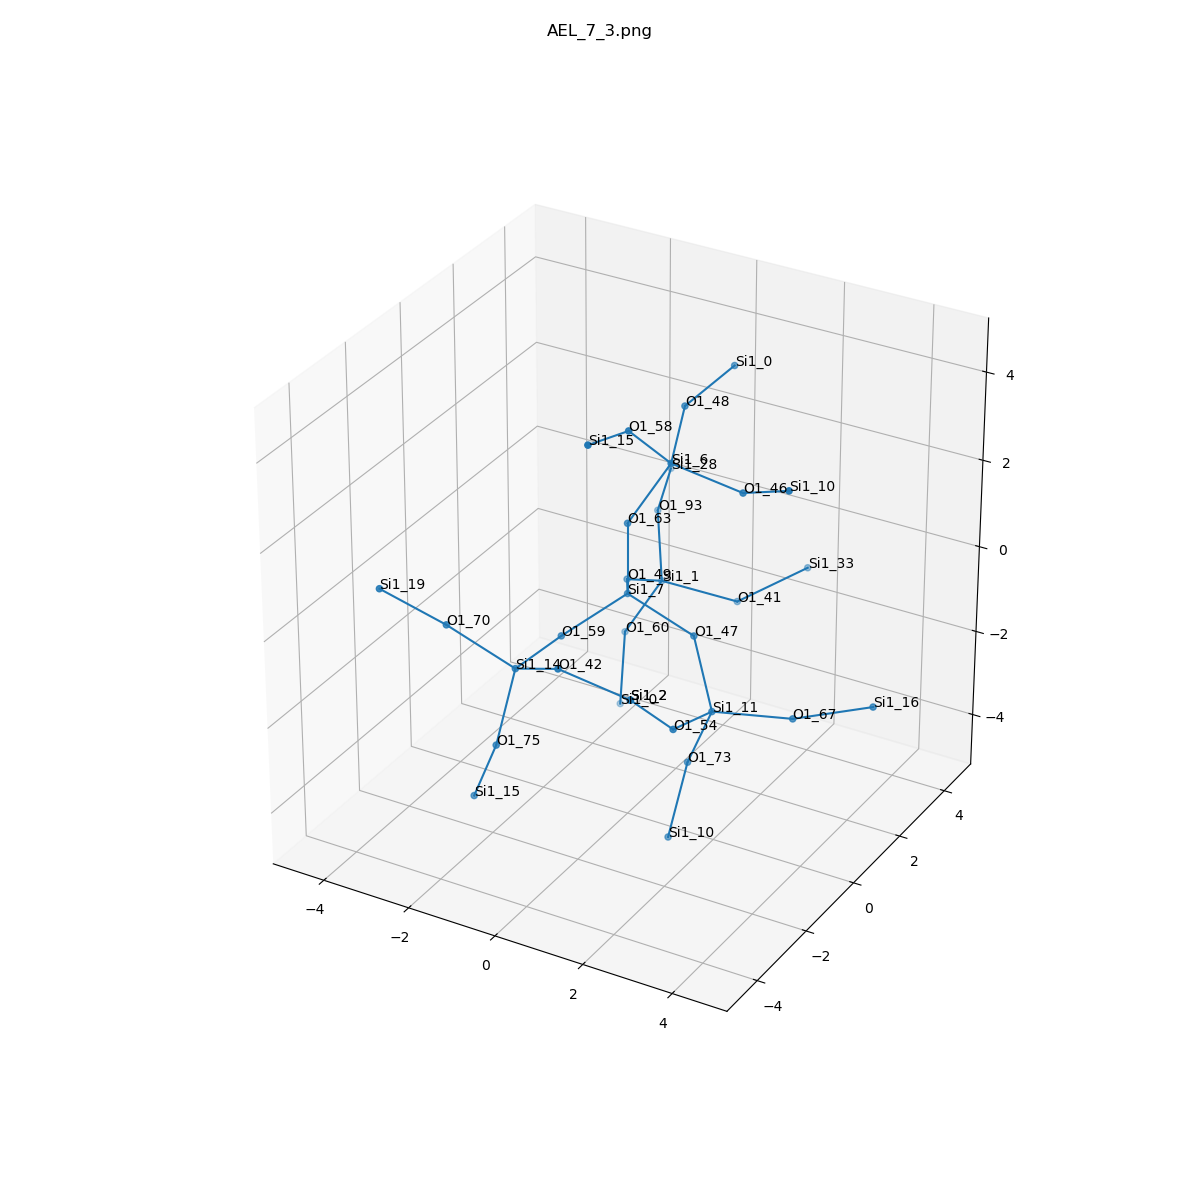

Source data for this figure (header and first rows):
, neighbor_num, isite, atom, x, y, z, front_index
0, 0, 7, Si1, 0.0, 0.0, 0.0, 
1, 1, 63, O1, -1.1102230246251565e-16, 0.0, 1.61, 0.0
2, 1, 49, O1, -0.7665, 1.308, -0.5381, 0.0
3, 1, 47, O1, 1.517, 7.703719777548943e-34, -0.5397, 0.0
4, 1, 59, O1, -0.7554, -1.317, -0.535, 0.0
5, 2, 6, Si1, 0.7499, 0.4085, 2.975, 1.0
6, 2, 1, Si1, -0.768, 2.733, -1.285, 2.0
7, 2, 11, Si1, 2.401, -0.8323, -1.597, 3.0
8, 2, 14, Si1, -0.8473, -2.925, -0.4909, 4.0
9, 3, 48, O1, 0.2403, 1.857, 3.457, 5.0
10, 3, 58, O1, 0.4165, -0.6791, 4.115, 5.0
11, 3, 46, O1, 2.34, 0.4484, 2.726, 5.0
12, 3, 93, O1, -1.489, 3.825, -0.347, 6.0
13, 3, 60, O1, -1.569, 2.611, -2.677, 6.0
14, 3, 41, O1, 0.7469, 3.196, -1.573, 6.0
15, 3, 73, O1, 1.767, -0.6673, -3.067, 7.0
16, 3, 67, O1, 3.911, -0.2771, -1.599, 7.0
17, 3, 54, O1, 2.402, -2.389, -1.184, 7.0
18, 3, 70, O1, -2.146, -3.365, 0.3516, 8.0
19, 3, 42, O1, 0.4789, -3.517, 0.2047, 8.0
20, 3, 75, O1, -0.9614, -3.498, -1.991, 8.0
21, 4, 0, Si1, 0.4958, 3.421, 3.729, 9.0
22, 4, 15, Si1, 0.4177, -2.236, 4.528, 10.0
23, 4, 10, Si1, 3.666, -0.1433, 3.422, 11.0
24, 4, 28, Si1, -2.034, 5.336, -0.2174, 12.0
25, 4, 0, Si1, -1.518, 2.325, -4.26, 13.0
26, 4, 33, Si1, 1.768, 4.319, -1.036, 14.0
27, 4, 10, Si1, 1.652, -1.24, -4.567, 15.0
28, 4, 16, Si1, 5.173, 0.7126, -1.462, 16.0
29, 4, 2, Si1, 2.069, -3.477, -0.04411, 17.0
30, 4, 19, Si1, -3.132, -4.205, 1.306, 18.0
31, 4, 2, Si1, 2.069, -3.477, -0.04411, 19.0
32, 4, 15, Si1, -1.596, -3.333, -3.461, 20.0
